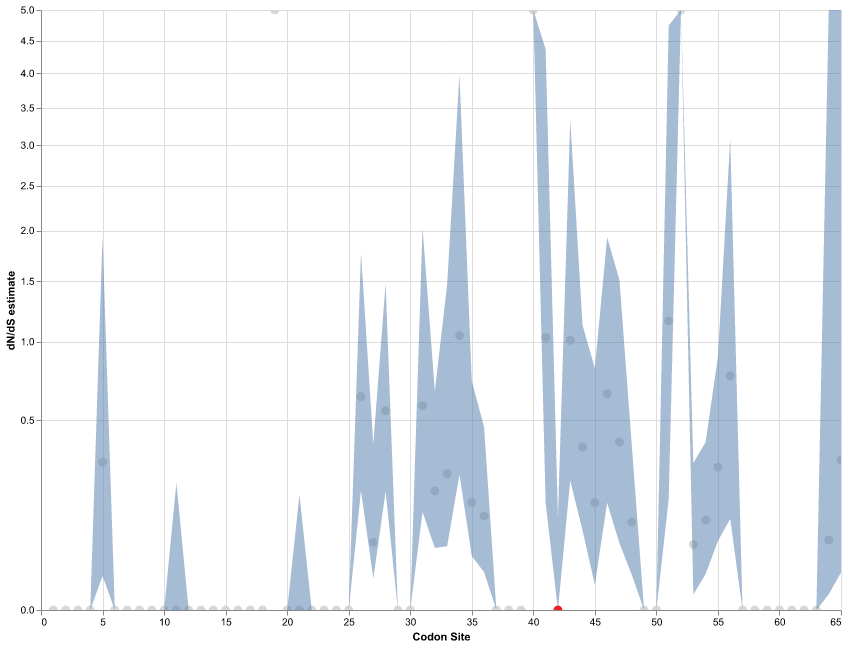

Values plotted in this chart, from the file beside it:
alpha, beta, alpha=beta, LRT, p-value, Total branch length, dN/dS LB, dN/dS MLE, dN/dS UB, CodonSite, adjusted_p-value
0.0, 0.0, 0.0, 0.0, 1.0, 0.0, 0.0, 0.0, 0.0, 1, 1.0
0.0, 0.0, 0.0, 0.0, 1.0, 0.0, 0.0, 0.0, 0.0, 2, 1.0
0.0, 0.0, 0.0, 0.0, 1.0, 0.0, 0.0, 0.0, 0.0, 3, 1.0
0.0, 0.0, 0.0, 0.0, 1.0, 0.0, 0.0, 0.0, 0.0, 4, 1.0
16.26, 4.941, 7.624, 0.4826, 0.4872, 47.36, 0.01603, 0.304, 1.943, 5, 1.0
0.0, 0.0, 0.0, 0.0, 1.0, 0.0, 0.0, 0.0, 0.0, 6, 1.0
0.0, 0.0, 0.0, 0.0, 1.0, 0.0, 0.0, 0.0, 0.0, 7, 1.0
0.0, 0.0, 0.0, 0.0, 1.0, 0.0, 0.0, 0.0, 0.0, 8, 1.0
0.0, 0.0, 0.0, 0.0, 1.0, 0.0, 0.0, 0.0, 0.0, 9, 1.0
0.0, 0.0, 0.0, 0.0, 1.0, 0.0, 0.0, 0.0, 0.0, 10, 1.0
0.6958, 0.0, 0.0787, 4.735, 0.02955, 0.4889, 0.0, 0.0, 0.2249, 11, 0.4802
0.0, 0.0, 0.0, 0.0, 1.0, 0.0, 0.0, 0.0, 0.0, 12, 1.0
0.0, 0.0, 0.0, 0.0, 1.0, 0.0, 0.0, 0.0, 0.0, 13, 1.0
0.0, 0.0, 0.0, 0.0, 1.0, 0.0, 0.0, 0.0, 0.0, 14, 1.0
0.0, 0.0, 0.0, 0.0, 1.0, 0.0, 0.0, 0.0, 0.0, 15, 1.0
0.0, 0.0, 0.0, 0.0, 1.0, 0.0, 0.0, 0.0, 0.0, 16, 1.0
0.0, 0.0, 0.0, 0.0, 1.0, 0.0, 0.0, 0.0, 0.0, 17, 1.0
0.0, 0.0, 0.0, 0.0, 1.0, 0.0, 0.0, 0.0, 0.0, 18, 1.0
0.0, 16.07, 12.1, 0.5725, 0.4493, 75.16, 1465, 10000, 10000, 19, 1.0
0.0, 0.0, 0.0, 0.0, 1.0, 0.0, 0.0, 0.0, 0.0, 20, 1.0
140.5, 0.0, 9.1, 3.285, 0.0699, 56.52, 0.0, 0.0, 0.185, 21, 0.798
0.0, 0.0, 0.0, 0.0, 1.0, 0.0, 0.0, 0.0, 0.0, 22, 1.0
0.0, 0.0, 0.0, 0.0, 1.0, 0.0, 0.0, 0.0, 0.0, 23, 1.0
0.0, 0.0, 0.0, 0.0, 1.0, 0.0, 0.0, 0.0, 0.0, 24, 1.0
0.0, 0.0, 0.0, 0.0, 1.0, 0.0, 0.0, 0.0, 0.0, 25, 1.0
0.977, 0.618, 0.6827, 0.1162, 0.7332, 4.241, 0.1979, 0.6325, 1.774, 26, 1.0
5.422, 0.3444, 2.017, 6.279, 0.01222, 12.53, 0.01386, 0.06352, 0.3827, 27, 0.3254
2.04, 1.125, 1.237, 0.2154, 0.6425, 7.683, 0.1951, 0.5515, 1.48, 28, 1.0
0.0, 0.0, 0.0, 0.0, 1.0, 0.0, 0.0, 0.0, 0.0, 29, 1.0
0.0, 0.0, 0.0, 0.0, 1.0, 0.0, 0.0, 0.0, 0.0, 30, 1.0
0.5975, 0.3465, 0.4109, 0.2253, 0.6351, 2.552, 0.1333, 0.58, 2.032, 31, 1.0
1.763, 0.3468, 0.5774, 1.785, 0.1816, 3.586, 0.05343, 0.1967, 0.6649, 32, 1.0
1.342, 0.3462, 0.7734, 1.5, 0.2207, 4.804, 0.05641, 0.258, 1.473, 33, 1.0
0.3654, 0.3823, 0.3806, 0.0001462, 0.9904, 2.364, 0.2552, 1.046, 3.989, 34, 1.0
3.115, 0.5005, 1.255, 2.1, 0.1473, 7.797, 0.04056, 0.1607, 0.7292, 35, 1.0
2.516, 0.3083, 0.6135, 3.2, 0.07366, 3.811, 0.01985, 0.1225, 0.4646, 36, 0.798
0.0, 0.0, 0.0, 0.0, 1.0, 0.0, 0.0, 0.0, 0.0, 37, 1.0
0.0, 0.0, 0.0, 0.0, 1.0, 0.0, 0.0, 0.0, 0.0, 38, 1.0
0.0, 0.0, 0.0, 0.0, 1.0, 0.0, 0.0, 0.0, 0.0, 39, 1.0
0.0, 17.32, 9.048, 1.152, 0.2832, 56.21, 1465, 10000, 10000, 40, 1.0
0.2017, 0.2081, 0.2055, 0.0004868, 0.9824, 1.276, 0.161, 1.032, 4.369, 41, 1.0
2.153, 0.0, 0.466, 10.5, 0.001193, 2.894, 0.0, 0.0, 0.1196, 42, 0.07755
0.3823, 0.3859, 0.3846, 8.270267630194894e-05, 0.9927, 2.389, 0.2328, 1.009, 3.344, 43, 1.0
0.7287, 0.2692, 0.3428, 0.578, 0.4471, 2.129, 0.08778, 0.3694, 1.128, 44, 1.0
0.5636, 0.09034, 0.1493, 1.099, 0.2946, 0.9274, 0.008893, 0.1603, 0.8118, 45, 1.0
0.704, 0.457, 0.5024, 0.1071, 0.7435, 3.121, 0.1596, 0.6492, 1.929, 46, 1.0
0.5537, 0.2171, 0.3121, 0.6632, 0.4154, 1.938, 0.0617, 0.392, 1.513, 47, 1.0
1.087, 0.1168, 0.1907, 2.315, 0.1281, 1.185, 0.01732, 0.1074, 0.3783, 48, 1.0
0.0, 0.0, 0.0, 0.0, 1.0, 0.0, 0.0, 0.0, 0.0, 49, 1.0
0.0, 0.0, 0.0, 0.0, 1.0, 0.0, 0.0, 0.0, 0.0, 50, 1.0
0.2364, 0.2744, 0.2599, 0.01229, 0.9117, 1.614, 0.1703, 1.16, 4.748, 51, 1.0
0.0, 0.1032, 0.08406, 0.4258, 0.514, 0.5221, 1464, 10000, 10000, 52, 1.0
1.46, 0.08717, 0.3585, 5.914, 0.01502, 2.227, 0.003332, 0.05971, 0.2997, 53, 0.3254
1.373, 0.1542, 0.21, 0.4048, 0.5246, 1.304, 0.01793, 0.1123, 0.3915, 54, 1.0
1.292, 0.366, 0.4692, 0.7129, 0.3985, 2.915, 0.06608, 0.2832, 0.8911, 55, 1.0
0.3264, 0.2485, 0.2793, 0.03833, 0.8448, 1.735, 0.1155, 0.7611, 3.089, 56, 1.0
0.0, 0.0, 0.0, 0.0, 1.0, 0.0, 0.0, 0.0, 0.0, 57, 1.0
0.0, 0.0, 0.0, 0.0, 1.0, 0.0, 0.0, 0.0, 0.0, 58, 1.0
0.0, 0.0, 0.0, 0.0, 1.0, 0.0, 0.0, 0.0, 0.0, 59, 1.0
0.0, 0.0, 0.0, 0.0, 1.0, 0.0, 0.0, 0.0, 0.0, 60, 1.0
... 5 more rows
